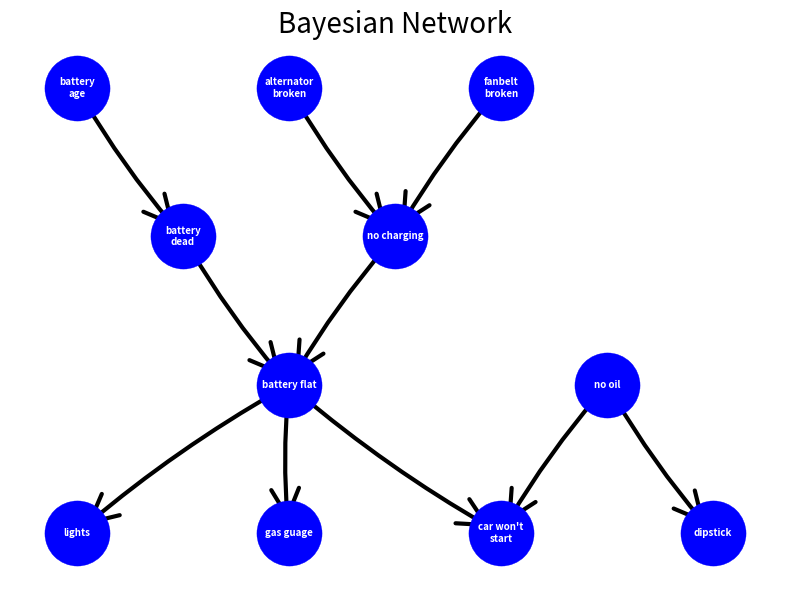

Reproduce this figure in Python.
import networkx as nx
import matplotlib.pyplot as plt


G = nx.DiGraph()

#battery age
G.add_node("ba", ba_y=0.2, ba_n=0.8)

#alternator broken
G.add_node("ab", ab_y=0.1, ab_n=0.9)

#fanbelt broken
G.add_node("fb", fb_y=0.3, fb_n=0.7)

#battery dead
G.add_node("bd", ba_y_bd_y=0.7, ba_n_bd_y=0.2, ba_y_bd_n=0.3, ba_n_bd_n=0.8)

#no charging
G.add_node("nc", ab_y_fb_y_nc_y=0.75, ab_y_fb_n_nc_y=0.4, ab_n_fb_y_nc_y=0.6, ab_n_fb_n_nc_y=0.1,
                 ab_y_fb_y_nc_n=0.25, ab_y_fb_n_nc_n=0.6, ab_n_fb_y_nc_n=0.4, ab_n_fb_n_nc_n=0.9)

#battery flat
G.add_node("bf", bd_y_nc_y_bf_y=0.95, bd_y_nc_n_bf_y=0.85, bd_n_nc_y_bf_y=0.8, bd_n_nc_n_bf_y=0.1,
                 bd_y_nc_y_bf_n=0.05, bd_y_nc_n_bf_n=0.15, bd_n_nc_y_bf_n=0.2, bd_n_nc_n_bf_n=0.9)

#no oil
G.add_node("no", no_y=0.05, no_n=0.95)

#lights
G.add_node("l", bf_y_l_y=0.05, bf_n_l_y=0.9, bf_y_l_n=0.95, bf_n_l_n=0.1)

#gas guage
G.add_node("gg", bf_y_gg_y=0.1, bf_n_gg_y=0.95, bf_y_gg_n=0.9, bf_n_gg_n=0.05)

#dipstick level
G.add_node("dl", no_y_dl_y=0.95, no_n_dl_y=0.3, no_y_dl_n=0.05, no_n_dl_n=0.7)

#car wont start
G.add_node("cws",bf_y_no_y_cws_y=0.90, bf_y_no_n_cws_y=0.9,bf_n_no_y_cws_y= 0.30, bf_n_no_n_cws_y=0.15,
                 bf_y_no_y_cws_n=0.10, bf_y_no_n_cws_n=0.1, bf_n_no_y_cws_n=0.70, bf_n_no_n_cws_n=0.85)


G.add_edges_from([
    ("ba", "bd"),
    ("ab", "nc"),
    ("fb", "nc"),
    ("bd", "bf"),
    ("nc", "bf"),
    ("bf", "l"),
    ("bf", "gg"),
    ("bf", "cws"),
    ("no", "dl"),
    ("no", "cws"),
])


#create the figure for Bayesian network

pos = {
    "ba": (0, 4),
    "ab": (2, 4),
    "fb": (4, 4),
    "no": (5, 2),
    "bd": (1, 3),
    "nc": (3, 3),
    "bf": (2, 2),
    "dl": (6, 1),
    "l": (0, 1),
    "gg": (2, 1),
    "cws": (4, 1),
}


labels = { 

    "ba": "battery\nage",
    "ab": "alternator\nbroken",
    "fb": "fanbelt\nbroken",
    "no": "no oil",
    "bd": "battery\ndead",
    "nc": "no charging",
    "bf": "battery flat",
    "dl": "dipstick",
    "l": "lights",
    "gg": "gas guage",
    "cws": "car won't\nstart",
}

plt.figure(figsize=(8, 6))

nx.draw_networkx_nodes(G, pos, node_size=2200, node_color="blue", linewidths=0.25)

nx.draw_networkx_edges(G, pos, edgelist= G.edges, width=3, arrowstyle="->", arrowsize=50, connectionstyle="arc3,rad=0.05" )

nx.draw_networkx_labels(G, pos, labels= labels, font_size=7, font_color="white", font_weight="bold")

plt.title("Bayesian Network", fontsize=20)
plt.axis("off")
plt.tight_layout()
plt.show()
